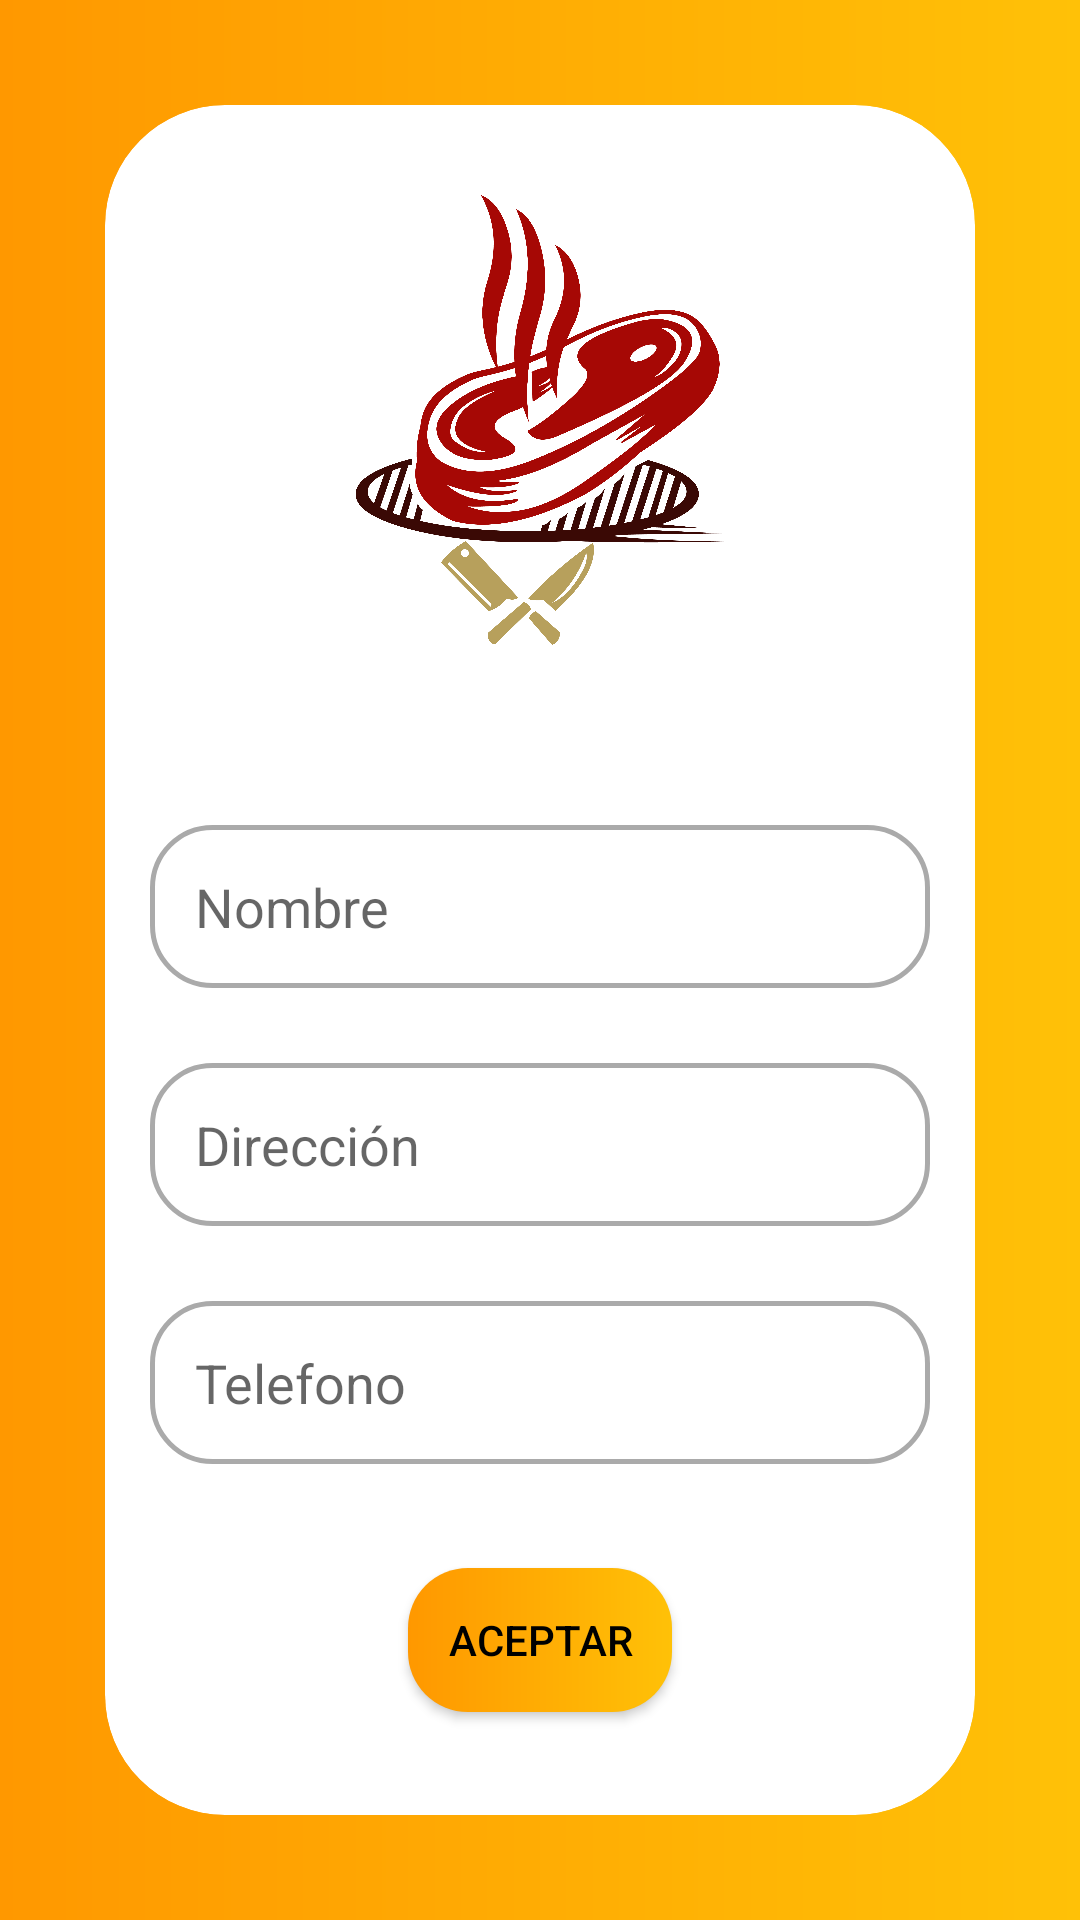

Layout XML and referenced resources for this Android screen:
<!-- AndroidManifest.xml: application theme Theme.EasyMeat -->
<!-- res/layout/fragment_make_order.xml -->
<?xml version="1.0" encoding="utf-8"?>
<androidx.constraintlayout.widget.ConstraintLayout
    xmlns:android="http://schemas.android.com/apk/res/android"
    xmlns:tools="http://schemas.android.com/tools"
    xmlns:app="http://schemas.android.com/apk/res-auto"
    android:layout_width="match_parent"
    android:layout_height="match_parent"
    tools:context=".fragments.MakeOrderFragment"
    android:background="@drawable/background_fragment_forms">


    <androidx.cardview.widget.CardView
        android:layout_width="0dp"
        android:layout_height="0dp"
        android:layout_margin="35dp"
        app:cardCornerRadius="40dp"
        app:layout_constraintBottom_toBottomOf="parent"
        app:layout_constraintEnd_toEndOf="parent"
        app:layout_constraintStart_toStartOf="parent"
        app:layout_constraintTop_toTopOf="parent">

        <androidx.constraintlayout.widget.ConstraintLayout
            android:layout_width="match_parent"
            android:layout_height="match_parent">


            <ImageView
                android:id="@+id/imageViewSubLogo"
                android:layout_width="150dp"
                android:layout_height="150dp"
                android:layout_marginTop="30dp"
                android:src="@drawable/sub_logo"
                app:layout_constraintEnd_toEndOf="parent"
                app:layout_constraintStart_toStartOf="parent"
                app:layout_constraintTop_toTopOf="parent" />


            <EditText
                android:id="@+id/editTextName"
                android:layout_width="0dp"
                android:layout_height="wrap_content"
                android:layout_marginHorizontal="15dp"
                android:background="@drawable/background_input"
                android:hint="Nombre"
                android:inputType="text"
                android:padding="15dp"
                android:layout_marginTop="60dp"
                app:layout_constraintEnd_toEndOf="parent"
                app:layout_constraintStart_toStartOf="parent"
                app:layout_constraintTop_toBottomOf="@+id/imageViewSubLogo" />


            <EditText
                android:id="@+id/editTextAddress"
                android:layout_width="0dp"
                android:layout_height="wrap_content"
                android:layout_marginTop="25dp"
                android:hint="Dirección"
                android:inputType="text"
                android:padding="15dp"
                android:layout_marginHorizontal="15dp"
                android:background="@drawable/background_input"
                app:layout_constraintEnd_toEndOf="parent"
                app:layout_constraintStart_toStartOf="parent"
                app:layout_constraintTop_toBottomOf="@id/editTextName" />


            <EditText
                android:id="@+id/editTextPhone"
                android:layout_width="0dp"
                android:layout_height="wrap_content"
                android:layout_marginTop="25dp"
                android:hint="Telefono"
                android:inputType="phone"
                android:padding="15dp"
                android:layout_marginHorizontal="15dp"
                android:background="@drawable/background_input"
                app:layout_constraintEnd_toEndOf="parent"
                app:layout_constraintStart_toStartOf="parent"
                app:layout_constraintTop_toBottomOf="@id/editTextAddress" />

            <Button
                android:id="@+id/btnMakeOrder"
                android:layout_width="wrap_content"
                android:layout_height="wrap_content"
                android:background="@drawable/background_button_forms"
                android:text="Aceptar"
                android:textColor="#000000"
                android:layout_marginVertical="20dp"
                app:backgroundTint="@null"
                app:layout_constraintBottom_toBottomOf="parent"
                app:layout_constraintEnd_toEndOf="parent"
                app:layout_constraintStart_toStartOf="parent"
                app:layout_constraintTop_toBottomOf="@id/editTextPhone" />


            <ProgressBar
                android:id="@+id/progressBarMakeOrder"
                android:layout_width="30dp"
                android:layout_height="30dp"
                android:layout_marginVertical="10dp"
                android:visibility="gone"
                app:layout_constraintTop_toBottomOf="@id/btnMakeOrder"
                app:layout_constraintStart_toStartOf="parent"
                app:layout_constraintEnd_toEndOf="parent"
                app:layout_constraintBottom_toBottomOf="parent"/>


        </androidx.constraintlayout.widget.ConstraintLayout>

    </androidx.cardview.widget.CardView>

</androidx.constraintlayout.widget.ConstraintLayout>
<!-- resources referenced by this layout -->
<resources>
  <!-- drawable background_button_forms (drawable) -->
  <?xml version="1.0" encoding="utf-8"?>
  <shape xmlns:android="http://schemas.android.com/apk/res/android">
  
      <corners
          android:radius="20dp"/>
      <gradient
          android:startColor="#FF9800"
          android:endColor="#FFC107"
          android:angle="0"/>
  
  </shape>
  <!-- drawable background_fragment_forms (drawable) -->
  <?xml version="1.0" encoding="utf-8"?>
  <shape xmlns:android="http://schemas.android.com/apk/res/android">
  
      <gradient
          android:startColor="#FF9800"
          android:endColor="#FFC107"
          android:angle="0"/>
  
  </shape>
  <!-- drawable background_input (drawable) -->
  <?xml version="1.0" encoding="utf-8"?>
  <selector xmlns:android="http://schemas.android.com/apk/res/android">
  
      <item
          android:state_focused="true"
          android:state_enabled="true">
  
          <shape
              android:shape="rectangle">
  
              <stroke
                  android:color="#FFC107"
                  android:width="5px"/>
              <solid
                  android:color="#FFFFFF"/>
              <corners
                  android:radius="20dp"/>
  
          </shape>
  
      </item>
  
      <item
          android:state_enabled="true"
          android:state_focused="false">
  
          <shape
              android:shape="rectangle">
  
              <corners
                  android:radius="20dp"/>
              <solid
                  android:color="#FFFFFF"/>
              <stroke
                  android:color="#AAAAAA"
                  android:width="5px"/>
  
          </shape>
  
      </item>
  
  </selector>
  <!-- drawable sub_logo: png bitmap (drawable, 264057 bytes) -->
  <style name="Theme.EasyMeat" parent="Theme.MaterialComponents.DayNight.DarkActionBar">
          
          <item name="colorPrimary">@color/purple_500</item>
          <item name="colorPrimaryVariant">@color/purple_700</item>
          <item name="colorOnPrimary">@color/white</item>
          
          <item name="colorSecondary">@color/teal_200</item>
          <item name="colorSecondaryVariant">@color/teal_700</item>
          <item name="colorOnSecondary">@color/black</item>
          
          <item name="android:statusBarColor" tools:targetApi="l">?attr/colorPrimaryVariant</item>
          
  
          <item name="windowActionBar">false</item>
          <item name="windowNoTitle">true</item>
  
      </style>
  <!-- not gathered from this repository: default colours our renderer supplied (Android Studio template values) -->
  <color name="purple_500">#FF6200EE</color>
  <color name="purple_700">#FF3700B3</color>
  <color name="teal_200">#FF03DAC5</color>
  <color name="teal_700">#FF018786</color>
  <color name="black">#FF000000</color>
  <color name="white">#FFFFFFFF</color>
</resources>
